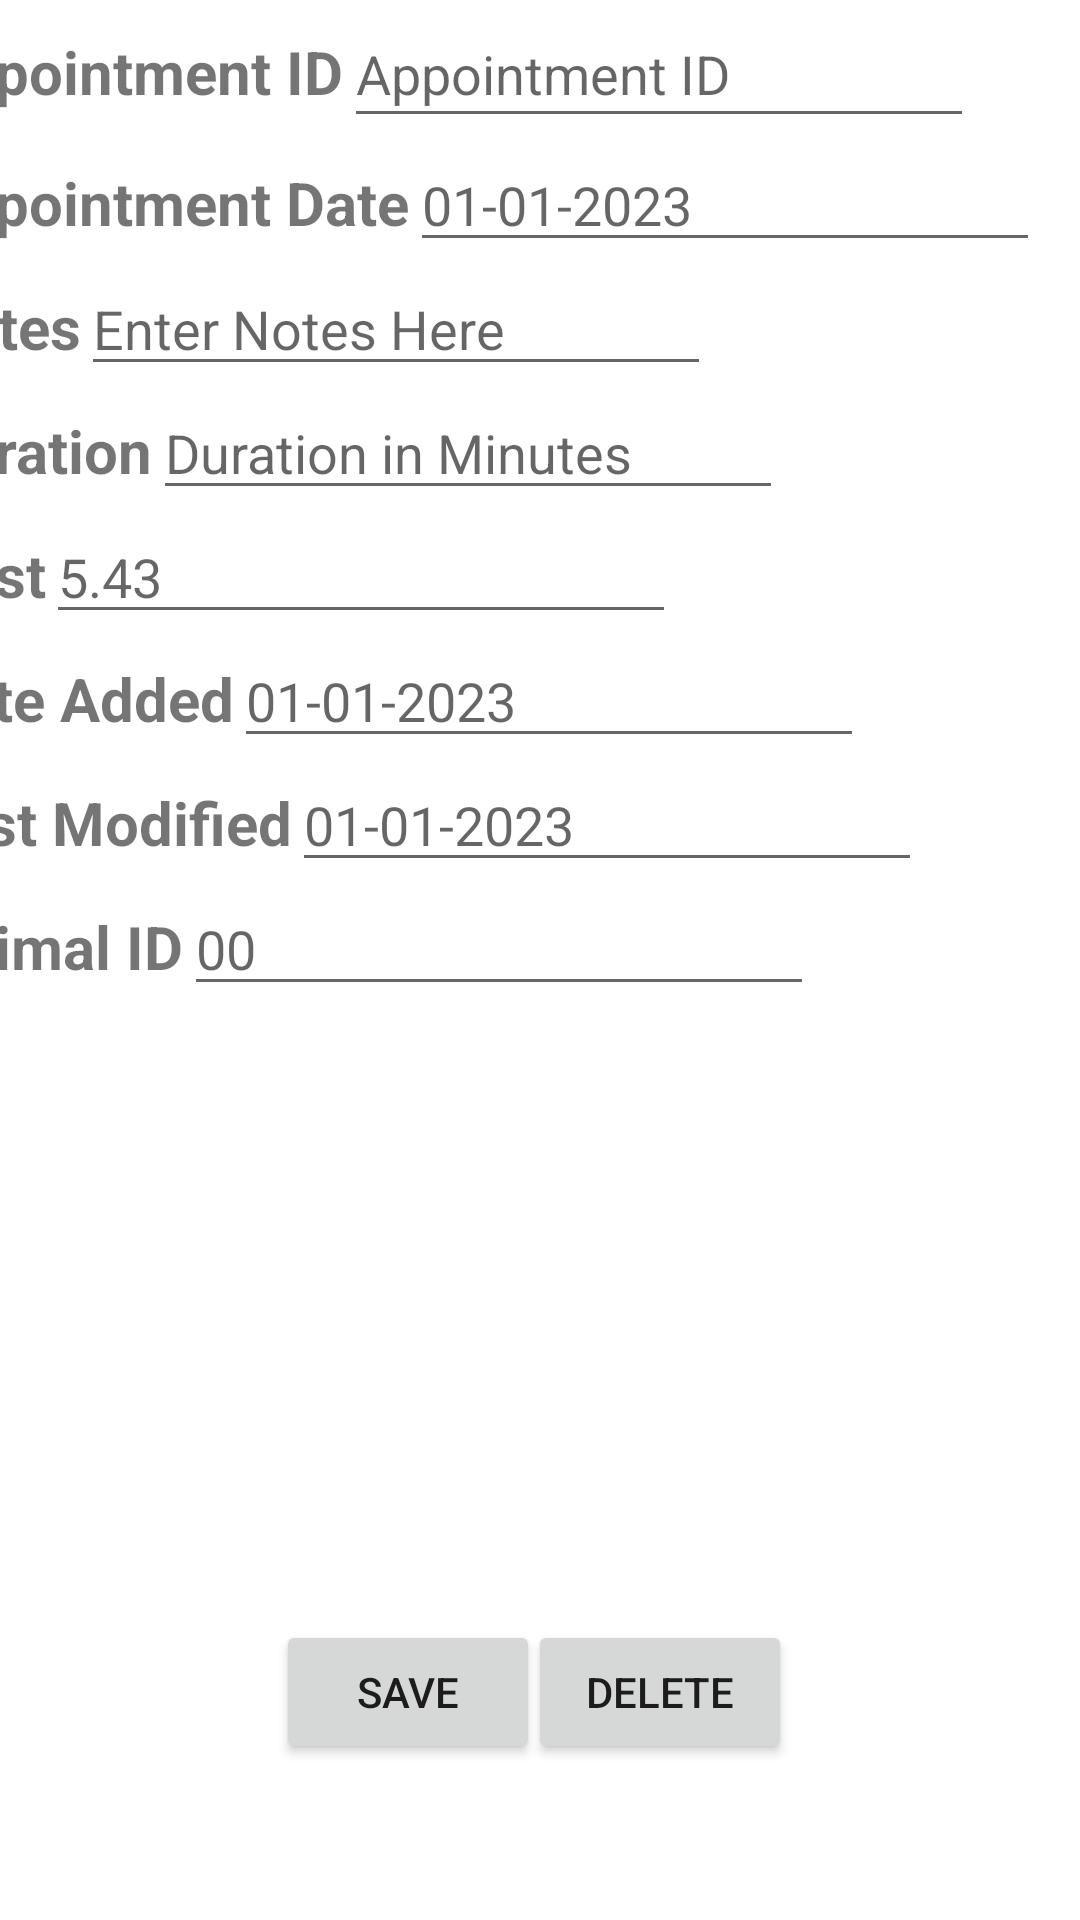

Layout XML and referenced resources for this Android screen:
<!-- AndroidManifest.xml: application theme Theme.HomeVetPro -->
<!-- res/layout/activity_appointment_details.xml -->
<?xml version="1.0" encoding="utf-8"?>
<androidx.constraintlayout.widget.ConstraintLayout xmlns:android="http://schemas.android.com/apk/res/android"
    xmlns:app="http://schemas.android.com/apk/res-auto"
    xmlns:tools="http://schemas.android.com/tools"
    android:layout_width="match_parent"
    android:layout_height="match_parent"
    tools:context=".UI.AppointmentDetails">

    <ScrollView
        android:id="@+id/scrollView"
        android:layout_width="413dp"
        android:layout_height="440dp"
        android:orientation="vertical"
        app:layout_constraintEnd_toEndOf="parent"
        app:layout_constraintStart_toStartOf="parent"
        app:layout_constraintTop_toTopOf="parent">

        <LinearLayout
            android:layout_width="match_parent"
            android:layout_height="wrap_content"
            android:orientation="vertical">

            <LinearLayout
                android:layout_width="wrap_content"
                android:layout_height="wrap_content"
                android:orientation="horizontal">

                <TextView
                    android:id="@+id/textViewAppID"
                    android:layout_width="wrap_content"
                    android:layout_height="wrap_content"
                    android:text="Appointment ID"
                    android:textSize="20sp"
                    android:textStyle="bold" />

                <EditText
                    android:id="@+id/editTextAppID"
                    android:layout_width="210dp"
                    android:layout_height="46dp"
                    android:clickable="false"
                    android:ems="10"
                    android:hint="Appointment ID"
                    android:inputType="none" />

            </LinearLayout>

            <LinearLayout
                android:layout_width="wrap_content"
                android:layout_height="wrap_content"
                android:orientation="horizontal">

                <TextView
                    android:id="@+id/textViewAppDate"
                    android:layout_width="wrap_content"
                    android:layout_height="wrap_content"
                    android:text="Appointment Date"
                    android:textSize="20sp"
                    android:textStyle="bold" />

                <EditText
                    android:id="@+id/editTextAppDate"
                    android:layout_width="wrap_content"
                    android:layout_height="wrap_content"
                    android:ems="10"
                    android:hint="01-01-2023" />

            </LinearLayout>

            <LinearLayout
                android:layout_width="wrap_content"
                android:layout_height="wrap_content"
                android:orientation="horizontal">

                <TextView
                    android:id="@+id/textViewAppNotes"
                    android:layout_width="wrap_content"
                    android:layout_height="wrap_content"
                    android:text="Notes"
                    android:textSize="20sp"
                    android:textStyle="bold" />

                <EditText
                    android:id="@+id/editTextAppNotes"
                    android:layout_width="wrap_content"
                    android:layout_height="wrap_content"
                    android:ems="10"
                    android:hint="Enter Notes Here"
                    android:inputType="textMultiLine" />

            </LinearLayout>

            <LinearLayout
                android:layout_width="wrap_content"
                android:layout_height="wrap_content"
                android:orientation="horizontal">

                <TextView
                    android:id="@+id/textViewAppDuration"
                    android:layout_width="wrap_content"
                    android:layout_height="wrap_content"
                    android:text="Duration"
                    android:textSize="20sp"
                    android:textStyle="bold" />

                <EditText
                    android:id="@+id/editTextAppDuration"
                    android:layout_width="wrap_content"
                    android:layout_height="wrap_content"
                    android:ems="10"
                    android:hint="Duration in Minutes" />
            </LinearLayout>

            <LinearLayout
                android:layout_width="wrap_content"
                android:layout_height="wrap_content"
                android:orientation="horizontal">

                <TextView
                    android:id="@+id/textViewAppCost"
                    android:layout_width="wrap_content"
                    android:layout_height="wrap_content"
                    android:text="Cost"
                    android:textSize="20sp"
                    android:textStyle="bold" />

                <EditText
                    android:id="@+id/editTextAppCost"
                    android:layout_width="wrap_content"
                    android:layout_height="wrap_content"
                    android:ems="10"
                    android:hint="5.43"
                    android:inputType="numberDecimal" />
            </LinearLayout>

            <LinearLayout
                android:layout_width="wrap_content"
                android:layout_height="wrap_content"
                android:orientation="horizontal">

                <TextView
                    android:id="@+id/textViewAppAdded"
                    android:layout_width="wrap_content"
                    android:layout_height="wrap_content"
                    android:text="Date Added"
                    android:textSize="20sp"
                    android:textStyle="bold" />

                <EditText
                    android:id="@+id/editTextAppAdded"
                    android:layout_width="wrap_content"
                    android:layout_height="wrap_content"
                    android:ems="10"
                    android:hint="01-01-2023" />
            </LinearLayout>

            <LinearLayout
                android:layout_width="wrap_content"
                android:layout_height="wrap_content"
                android:orientation="horizontal">

                <TextView
                    android:id="@+id/textViewAppModify"
                    android:layout_width="wrap_content"
                    android:layout_height="wrap_content"
                    android:text="Last Modified"
                    android:textSize="20sp"
                    android:textStyle="bold" />

                <EditText
                    android:id="@+id/editTextAppModify"
                    android:layout_width="wrap_content"
                    android:layout_height="wrap_content"
                    android:ems="10"
                    android:hint="01-01-2023" />
            </LinearLayout>

            <LinearLayout
                android:layout_width="wrap_content"
                android:layout_height="wrap_content"
                android:orientation="horizontal">

                <TextView
                    android:id="@+id/textViewAppAnimalID"
                    android:layout_width="wrap_content"
                    android:layout_height="wrap_content"
                    android:text="Animal ID"
                    android:textSize="20sp"
                    android:textStyle="bold" />

                <EditText
                    android:id="@+id/editTextAppAnimalID"
                    android:layout_width="wrap_content"
                    android:layout_height="wrap_content"
                    android:ems="10"
                    android:hint="00" />
            </LinearLayout>

        </LinearLayout>

    </ScrollView>


    <Button
        android:id="@+id/buttonAppSave"
        android:layout_width="wrap_content"
        android:layout_height="wrap_content"
        android:layout_marginStart="92dp"
        android:layout_marginBottom="52dp"
        android:text="Save"
        app:layout_constraintBottom_toBottomOf="parent"
        app:layout_constraintStart_toStartOf="parent" />

    <Button
        android:id="@+id/buttonAppDelete"
        android:layout_width="wrap_content"
        android:layout_height="wrap_content"
        android:layout_marginEnd="96dp"
        android:layout_marginBottom="52dp"
        android:text="Delete"
        app:layout_constraintBottom_toBottomOf="parent"
        app:layout_constraintEnd_toEndOf="parent" />

</androidx.constraintlayout.widget.ConstraintLayout>
<!-- resources referenced by this layout -->
<resources>
  <style name="Theme.HomeVetPro" parent="Theme.MaterialComponents.DayNight.DarkActionBar">
          
          <item name="colorPrimary">@color/purple_500</item>
          <item name="colorPrimaryVariant">@color/purple_700</item>
          <item name="colorOnPrimary">@color/white</item>
          
          <item name="colorSecondary">@color/teal_200</item>
          <item name="colorSecondaryVariant">@color/teal_700</item>
          <item name="colorOnSecondary">@color/black</item>
          
          <item name="android:statusBarColor">?attr/colorPrimaryVariant</item>
          
      </style>
  <!-- not gathered from this repository: default colours our renderer supplied (Android Studio template values) -->
  <color name="purple_500">#FF6200EE</color>
  <color name="purple_700">#FF3700B3</color>
  <color name="teal_200">#FF03DAC5</color>
  <color name="teal_700">#FF018786</color>
  <color name="black">#FF000000</color>
  <color name="white">#FFFFFFFF</color>
</resources>
